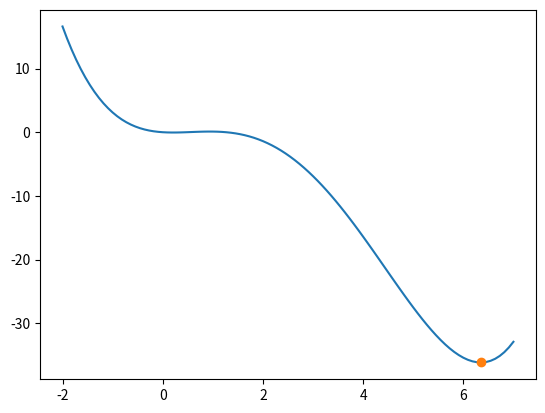

This chart was generated by the following Python code:
import numpy as np


def _solve_cubic_eq(b3: complex, b2: complex, b1: complex, b0: complex) -> tuple[complex, complex, complex]:
    c1 = -2 * b2**3 + 9 * b1 * b2 * b3 - 27 * b0 * b3**2
    c4 = -(b2**2) + 3 * b1 * b3
    c3 = c1**2 + 4 * c4**3
    c2 = np.power(c1 + np.sqrt(c3), 1 / 3)

    c5 = -b2 / 3 / b3
    c6 = 3 * np.power(2, 1 / 3) * b3
    c7 = complex(0, float(np.sqrt(3)))

    x1 = c5 + c2 / c6 - np.power(2, 1 / 3) * c4 / (3 * c2 * b3)
    x2 = c5 - (1 - c7) * c2 / (2 * c6) + (1 + c7) * c4 / (3 * np.power(2, 2 / 3) * c2 * b3)
    x3 = c5 - (1 + c7) * c2 / (2 * c6) + (1 - c7) * c4 / (3 * np.power(2, 2 / 3) * c2 * b3)

    return x1, x2, x3


def _q(x: np.ndarray, a4: float, a3: float, a2: float, a1: float, a0: float) -> np.ndarray:  # noqa: PLR0913
    return a4 * x**4 + a3 * x**3 + a2 * x**2 + a1 * x + a0


def find_minimum_qurtic(a4: float, a3: float, a2: float, a1: float, a0: float) -> tuple[float, float]:
    if a4 <= 0:
        raise ValueError

    # differential coef
    b3 = complex(4 * a4)
    b2 = complex(3 * a3)
    b1 = complex(2 * a2)
    b0 = complex(a1)

    real_roots = np.array([x.real for x in _solve_cubic_eq(b3, b2, b1, b0) if np.isclose(x.imag, 0)])
    y = _q(real_roots, a4, a3, a2, a1, a0)
    min_index = np.argmin(y)
    return real_roots[min_index], y[min_index]


if __name__ == "__main__":
    import matplotlib.pyplot as plt

    a_arr = [0.1, -1, 1.5, -0.5, 0]
    a_arr[0] = np.abs(a_arr[0])

    xa = np.linspace(-2, 7, 100)
    min_x, min_y = find_minimum_qurtic(*a_arr)

    plt.plot(xa, _q(xa, *a_arr))
    plt.plot([min_x], _q(np.array([min_x]), *a_arr), "o")
    plt.show()
